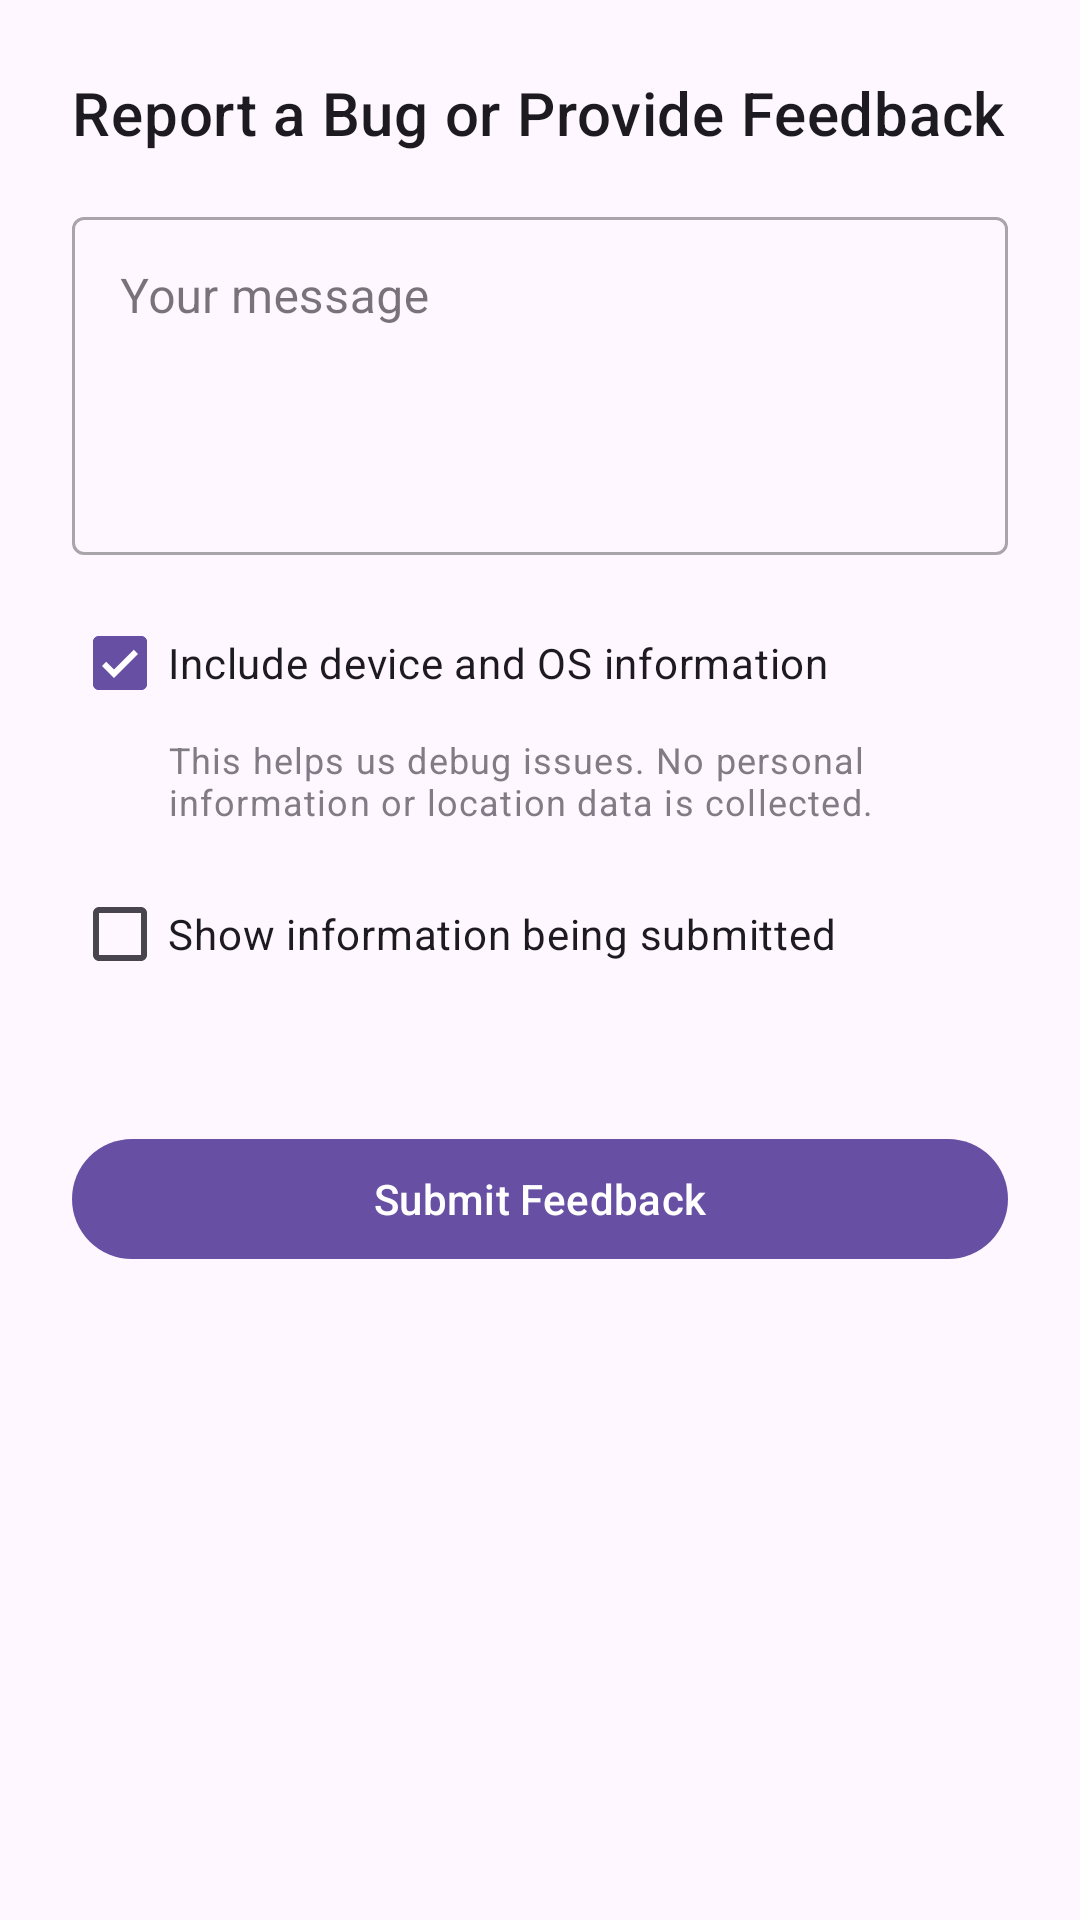

Produce the Android XML layout that renders to this screen, including the resource entries it uses.
<!-- AndroidManifest.xml: application theme Theme.KCCommuntiyConnect -->
<!-- res/layout/dialog_feedback.xml -->
<?xml version="1.0" encoding="utf-8"?>
<LinearLayout xmlns:android="http://schemas.android.com/apk/res/android"
    xmlns:app="http://schemas.android.com/apk/res-auto"
    android:layout_width="match_parent"
    android:layout_height="wrap_content"
    android:orientation="vertical"
    android:padding="24dp">

    <TextView
        android:layout_width="match_parent"
        android:layout_height="wrap_content"
        android:text="Report a Bug or Provide Feedback"
        android:textAppearance="@style/TextAppearance.MaterialComponents.Headline6"
        android:layout_marginBottom="16dp"/>

    <com.google.android.material.textfield.TextInputLayout
        android:id="@+id/feedbackInputLayout"
        style="@style/Widget.MaterialComponents.TextInputLayout.OutlinedBox"
        android:layout_width="match_parent"
        android:layout_height="wrap_content"
        android:hint="Your message"
        app:placeholderText="Describe the issue or suggestion...">

        <com.google.android.material.textfield.TextInputEditText
            android:id="@+id/feedbackEditText"
            android:layout_width="match_parent"
            android:layout_height="wrap_content"
            android:gravity="top"
            android:inputType="textMultiLine"
            android:minLines="4" />
    </com.google.android.material.textfield.TextInputLayout>

    <com.google.android.material.checkbox.MaterialCheckBox
        android:id="@+id/includeDeviceInfoCheckbox"
        android:layout_width="match_parent"
        android:layout_height="wrap_content"
        android:layout_marginTop="12dp"
        android:checked="true"
        android:text="Include device and OS information" />

    <TextView
        android:layout_width="match_parent"
        android:layout_height="wrap_content"
        android:layout_marginStart="32dp"
        android:text="This helps us debug issues. No personal information or location data is collected."
        android:textAppearance="@style/TextAppearance.MaterialComponents.Caption"
        android:alpha="0.7"/>

    <com.google.android.material.checkbox.MaterialCheckBox
        android:id="@+id/showSubmissionInfoCheckbox"
        android:layout_width="match_parent"
        android:layout_height="wrap_content"
        android:layout_marginTop="12dp"
        android:checked="false"
        android:text="Show information being submitted" />

    <TextView
        android:id="@+id/submissionInfoTextView"
        android:layout_width="match_parent"
        android:layout_height="wrap_content"
        android:layout_marginStart="32dp"
        android:text=""
        android:textAppearance="@style/TextAppearance.MaterialComponents.Caption"
        android:alpha="0.7"/>

    <com.google.android.material.button.MaterialButton
        android:id="@+id/submitFeedbackButton"
        android:layout_width="match_parent"
        android:layout_height="wrap_content"
        android:layout_marginTop="24dp"
        android:text="Submit Feedback" />

</LinearLayout>
<!-- resources referenced by this layout -->
<resources>
  <style name="Theme.KCCommuntiyConnect" parent="Base.Theme.KCCommuntiyConnect" />
  <style name="Base.Theme.KCCommuntiyConnect" parent="Theme.Material3.DayNight.NoActionBar">
          
          
      </style>
</resources>
